Photos from the image-classification dataset "bali-3" in the GitHub repository realtechsupport/c-plus-r. Its 3 classes are: aroid, cacao, passiflora.

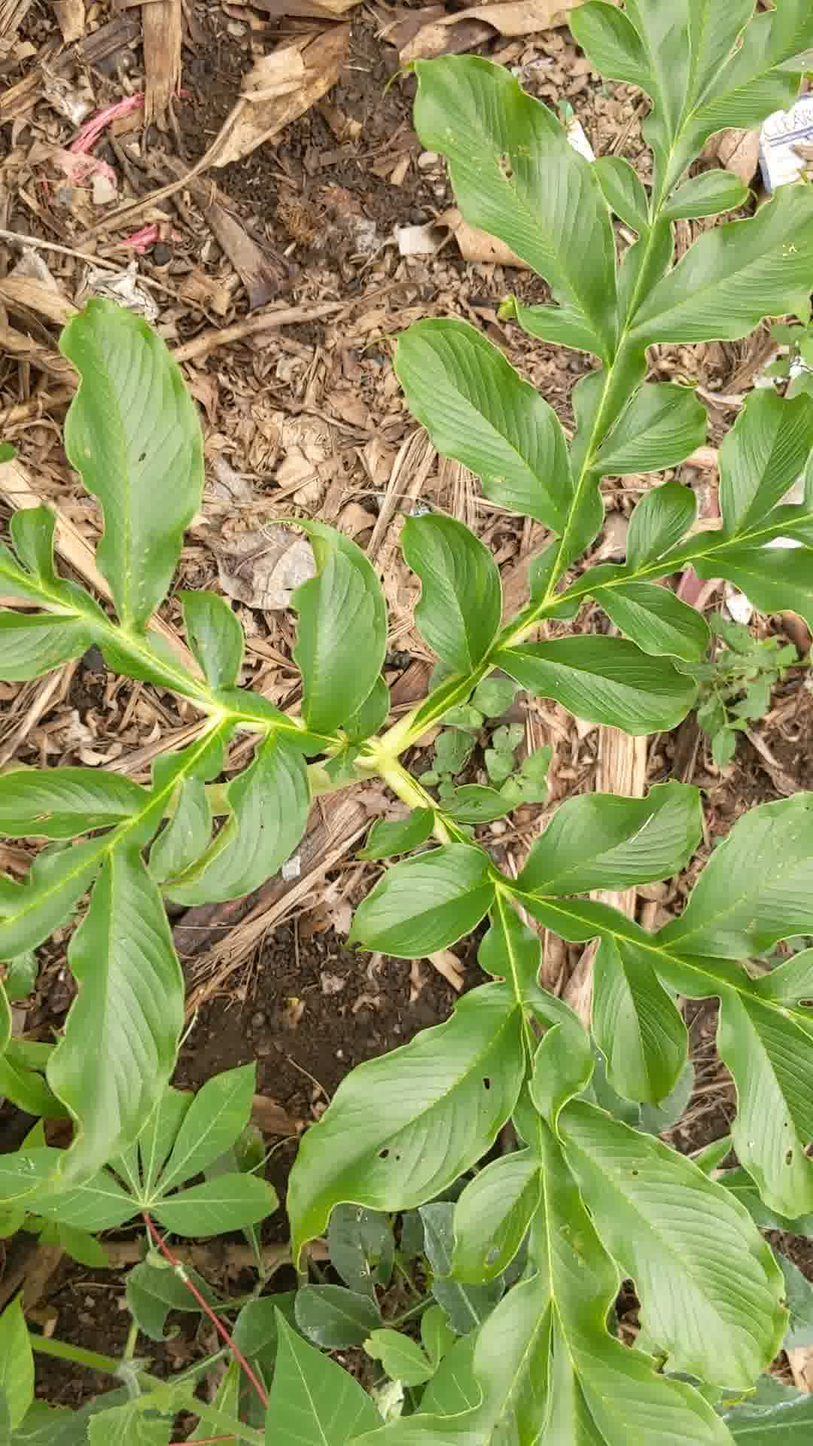
Label: aroid

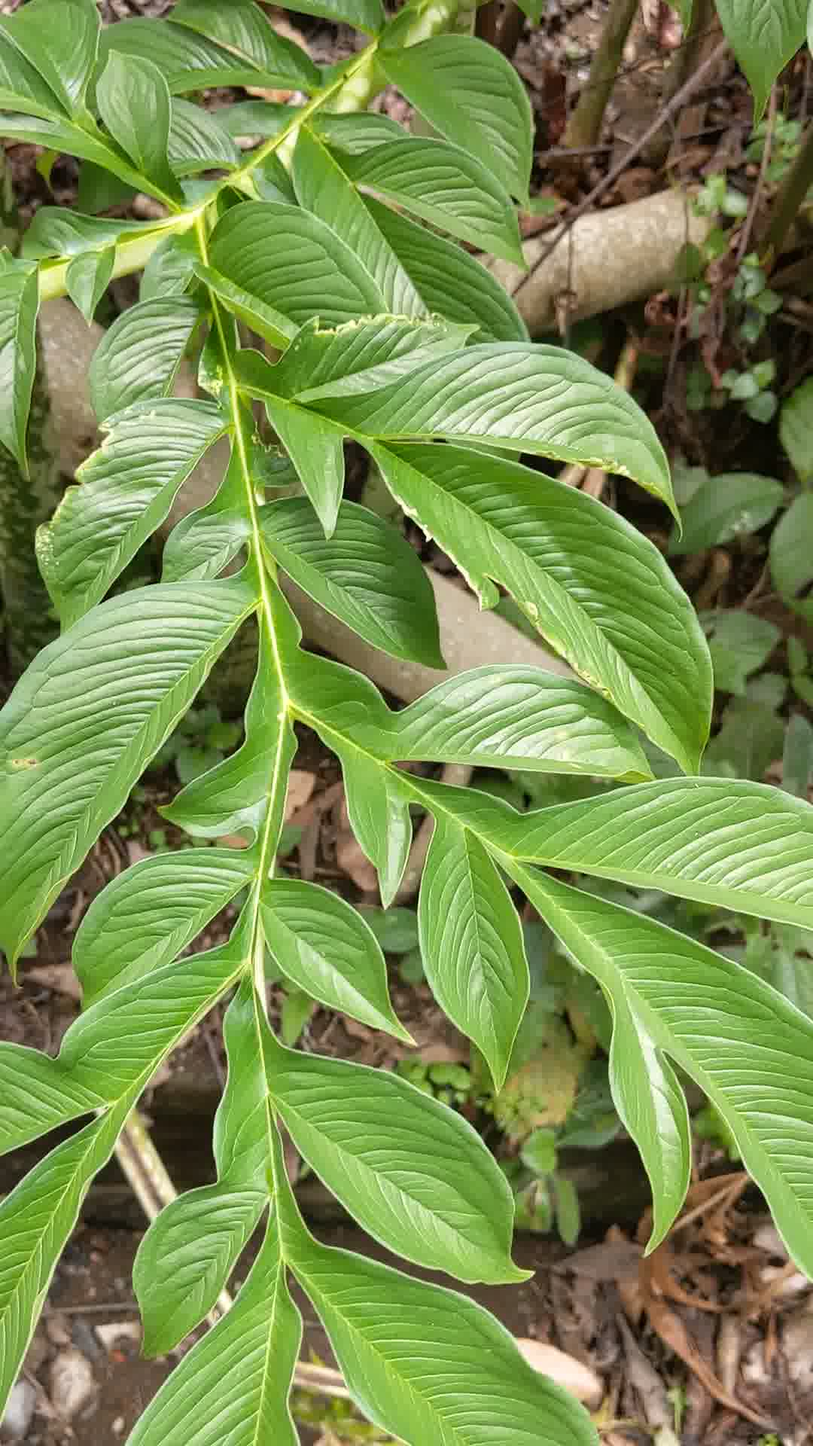
Label: aroid

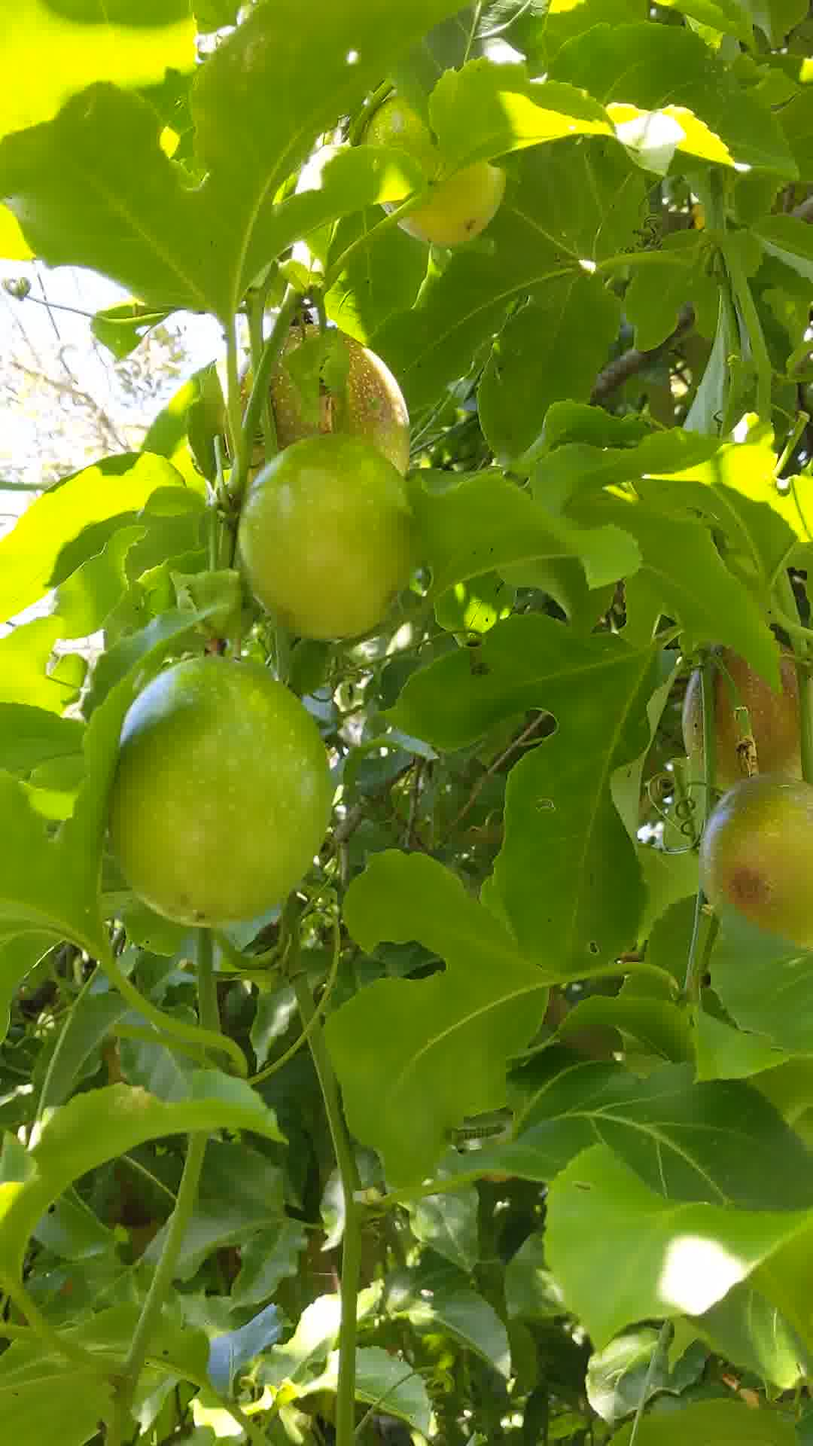
Label: passiflora

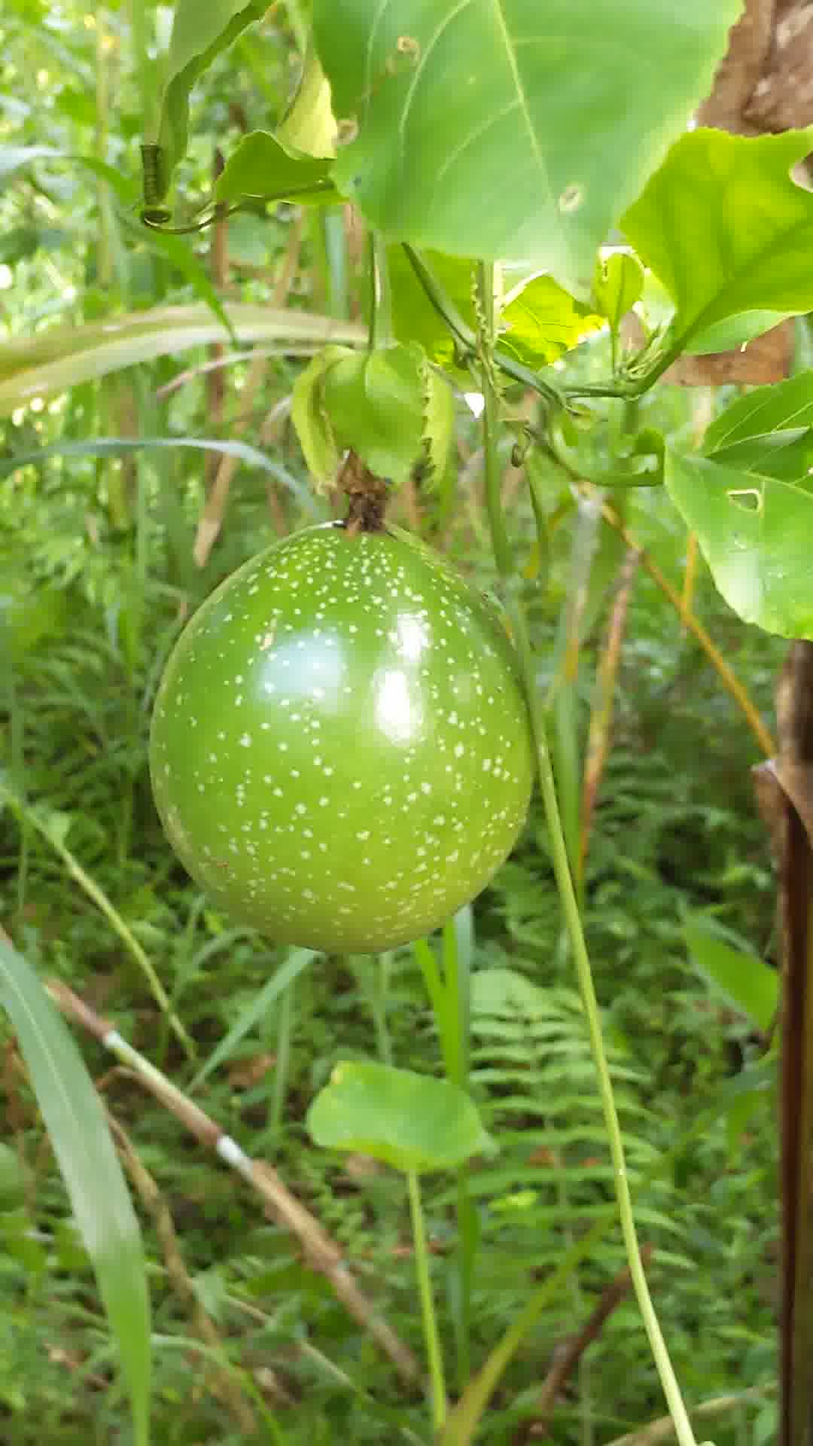
Label: passiflora

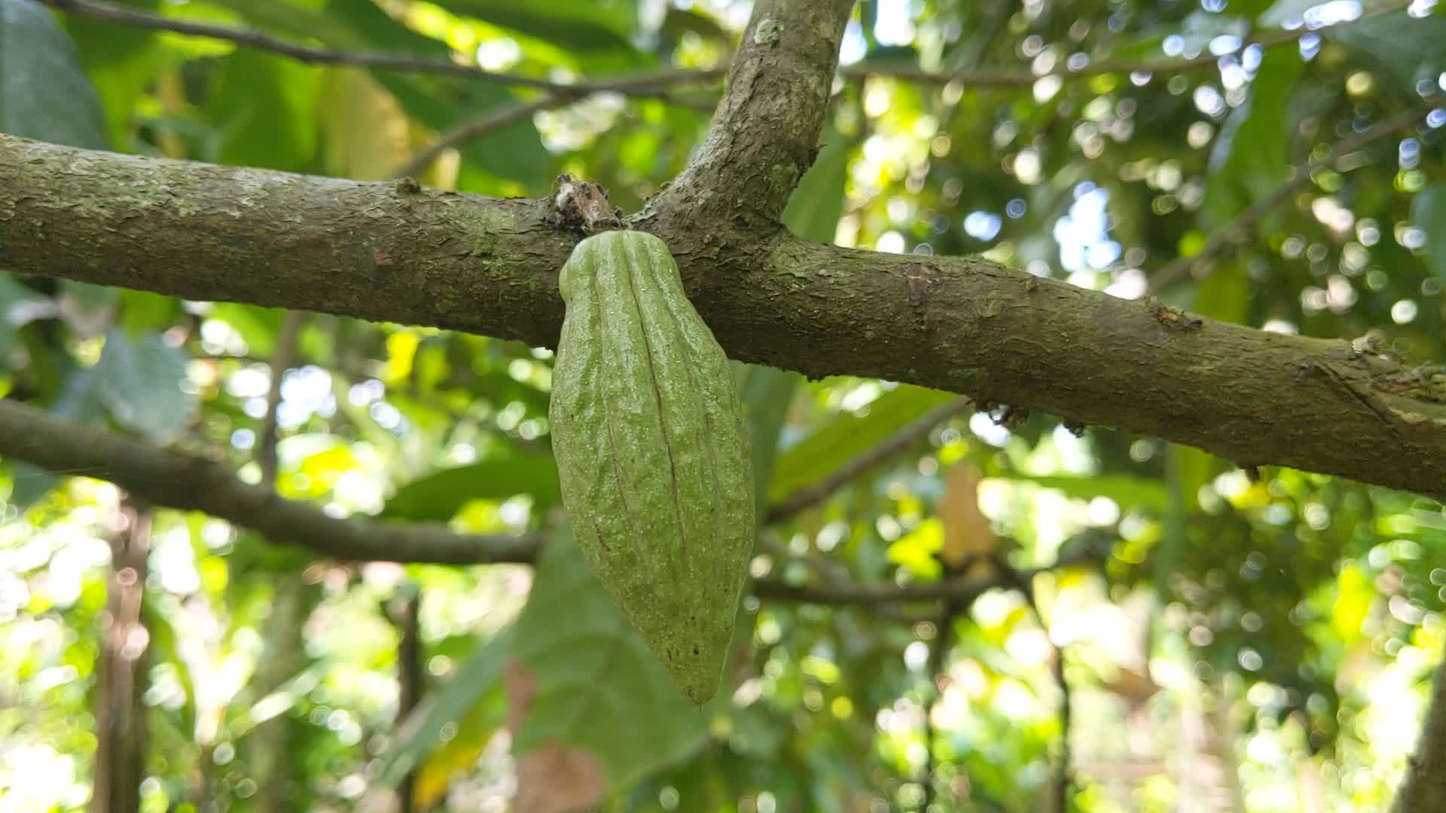
Label: cacao

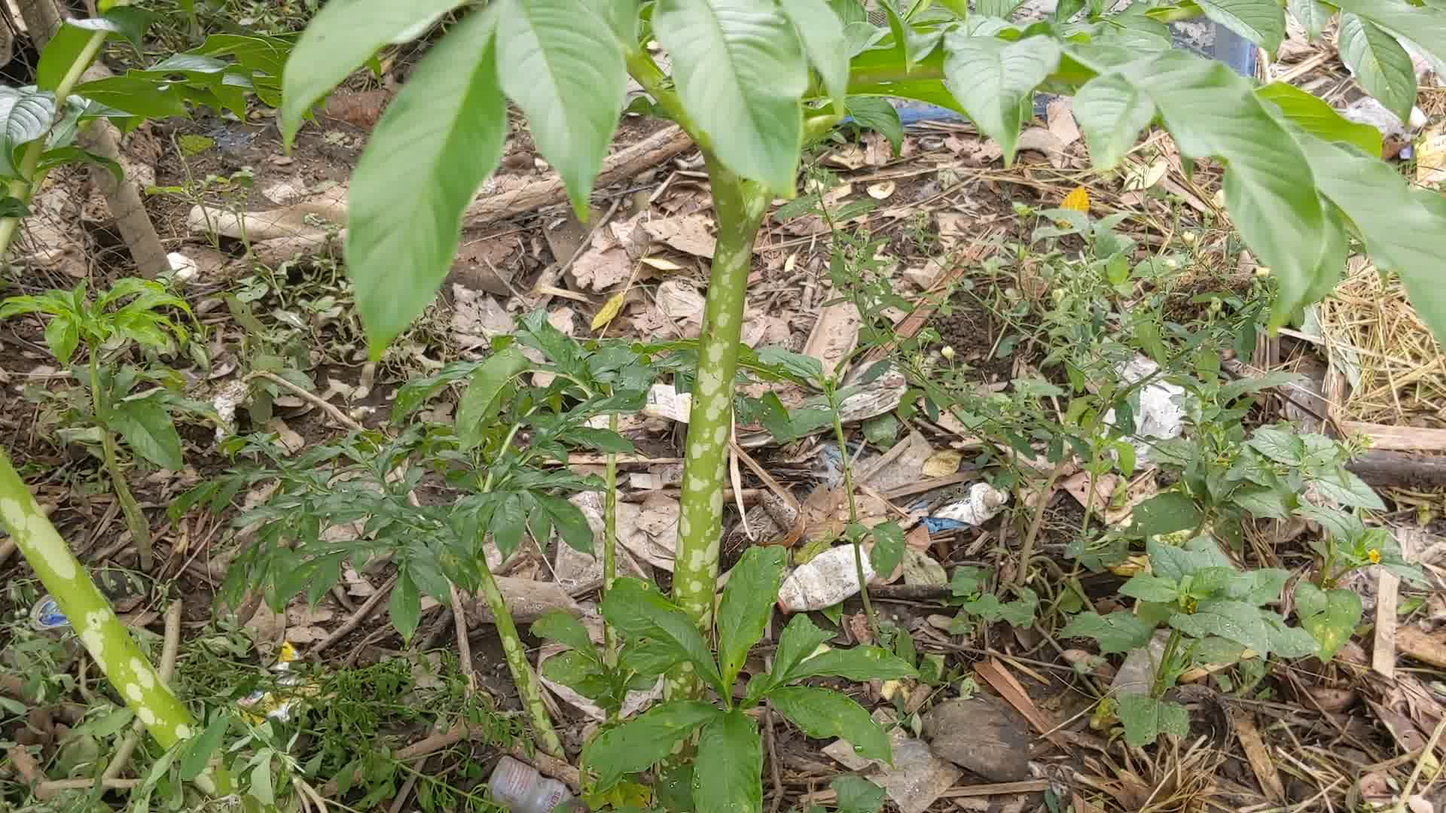
Label: aroid
